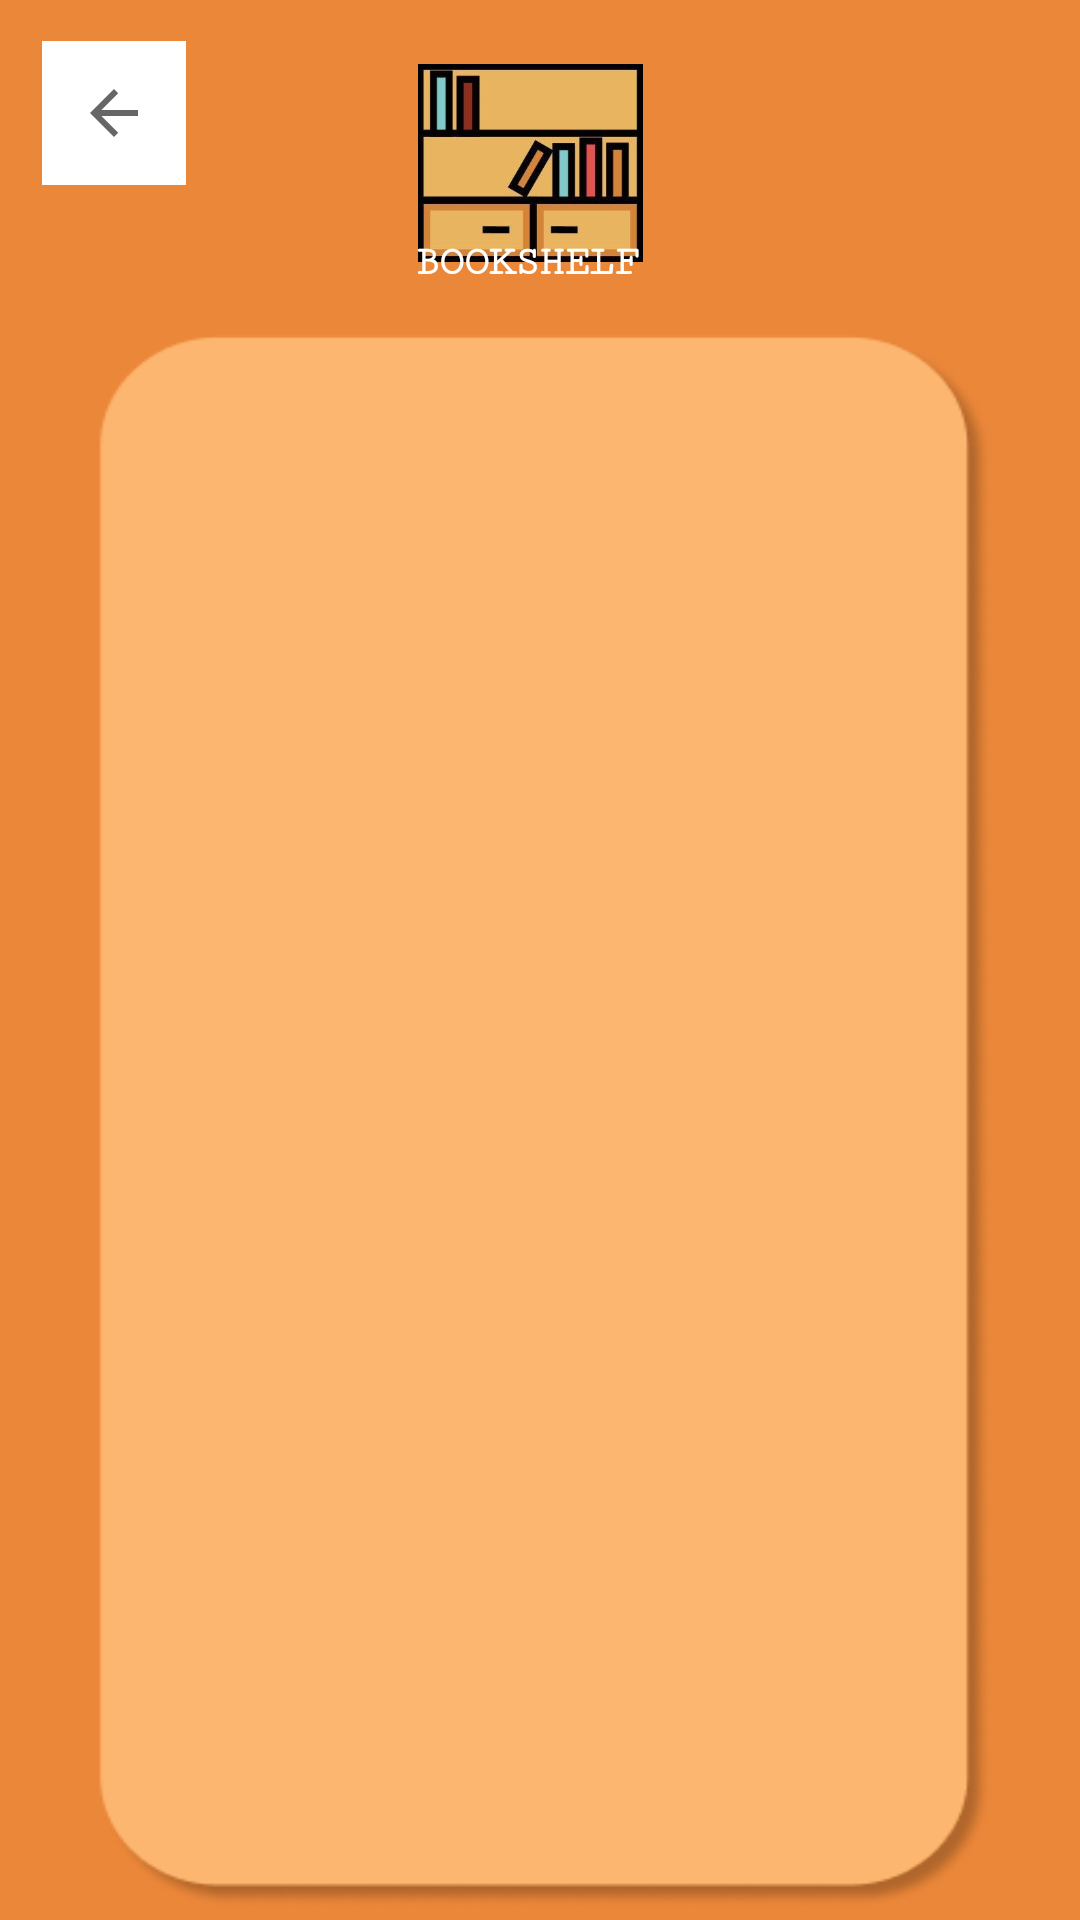

Produce the Android XML layout that renders to this screen, including the resource entries it uses.
<!-- AndroidManifest.xml: application theme Theme.BookShelf -->
<!-- res/layout/activity_view_books.xml -->
<?xml version="1.0" encoding="utf-8"?>
<androidx.constraintlayout.widget.ConstraintLayout xmlns:android="http://schemas.android.com/apk/res/android"
    xmlns:app="http://schemas.android.com/apk/res-auto"
    xmlns:tools="http://schemas.android.com/tools"
    android:layout_width="match_parent"
    android:layout_height="match_parent"
    android:background="@drawable/register1">

    <ImageView
        android:id="@+id/imageView"
        android:layout_width="123dp"
        android:layout_height="66dp"
        app:layout_constraintBottom_toBottomOf="parent"
        app:layout_constraintEnd_toEndOf="parent"
        app:layout_constraintHorizontal_bias="0.487"
        app:layout_constraintStart_toStartOf="parent"
        app:layout_constraintTop_toTopOf="parent"
        app:layout_constraintVertical_bias="0.037"
        app:srcCompat="@drawable/booklogo" />

    <TextView
        android:id="@+id/name1"
        android:layout_width="83dp"
        android:layout_height="17dp"
        android:fontFamily="serif-monospace"
        android:text="BOOKSHELF"
        android:textColor="#FFFFFF"
        android:textSize="14sp"
        android:textStyle="bold"
        app:layout_constraintBottom_toBottomOf="parent"
        app:layout_constraintEnd_toEndOf="parent"
        app:layout_constraintHorizontal_bias="0.498"
        app:layout_constraintStart_toStartOf="parent"
        app:layout_constraintTop_toTopOf="parent"
        app:layout_constraintVertical_bias="0.128" />

    <ListView
        android:id="@+id/listView"
        android:layout_width="222dp"
        android:layout_height="548dp"
        app:layout_constraintBottom_toBottomOf="parent"
        app:layout_constraintEnd_toEndOf="parent"
        app:layout_constraintHorizontal_bias="0.497"
        app:layout_constraintStart_toStartOf="parent"
        app:layout_constraintTop_toBottomOf="@+id/imageView"
        app:layout_constraintVertical_bias="0.652" />

    <ImageButton
        android:id="@+id/back"
        android:layout_width="48dp"
        android:layout_height="48dp"
        android:background="#FFFFFF"
        app:circularflow_radiusInDP="30dp"
        app:layout_constraintBottom_toBottomOf="parent"
        app:layout_constraintEnd_toEndOf="parent"
        app:layout_constraintHorizontal_bias="0.045"
        app:layout_constraintStart_toStartOf="parent"
        app:layout_constraintTop_toTopOf="parent"
        app:layout_constraintVertical_bias="0.023"
        app:srcCompat="?attr/actionModeCloseDrawable"
        tools:ignore="MissingConstraints,SpeakableTextPresentCheck" />


</androidx.constraintlayout.widget.ConstraintLayout>
<!-- resources referenced by this layout -->
<resources>
  <!-- drawable booklogo: jpg bitmap (drawable, 18685 bytes) -->
  <!-- drawable register1: png bitmap (drawable, 17214 bytes) -->
  <style name="Theme.BookShelf" parent="Theme.MaterialComponents.DayNight.DarkActionBar">
          
          <item name="colorPrimary">#FFFFFF</item>
          <item name="colorPrimaryVariant">@color/purple_700</item>
          <item name="colorOnPrimary">@color/white</item>
          
          <item name="colorSecondary">@color/teal_200</item>
          <item name="colorSecondaryVariant">@color/teal_700</item>
          <item name="colorOnSecondary">@color/black</item>
          
          <item name="android:statusBarColor">?attr/colorPrimaryVariant</item>
          
      </style>
  <!-- not gathered from this repository: default colours our renderer supplied (Android Studio template values) -->
  <color name="purple_700">#FF3700B3</color>
  <color name="teal_200">#FF03DAC5</color>
  <color name="teal_700">#FF018786</color>
  <color name="black">#FF000000</color>
  <color name="white">#FFFFFFFF</color>
</resources>
